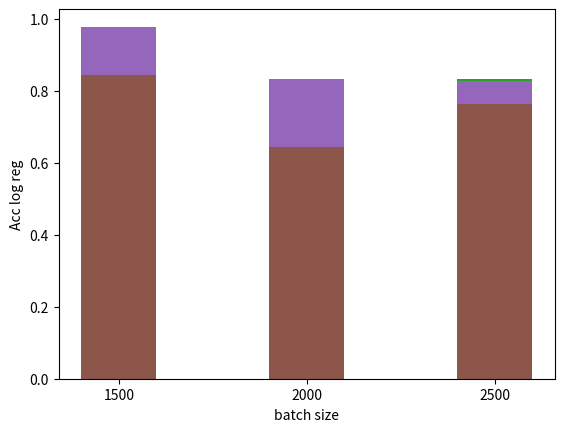

The script that saved this image:
import matplotlib.pyplot as plt

batchsize = ['1500','2000','2500']

accnb1 = [0.8253333333333334,0.826,0.8266666666666667]
accnb2 = [0.43933333333333335 ,0.44133333333333336 ,0.44266666666666665]

plt.bar(batchsize,accnb1, width = 0.4)
plt.xlabel("batch size")
plt.ylabel("Acc naive bayes")
plt.show()

plt.bar(batchsize,accnb2,width = 0.4)
plt.xlabel("batch size")
plt.ylabel("Acc naive bayes")
plt.show()


accsvm1 = [0.8813333333333333 , 0.8346666666666667 ,0.8333333333333334 ]
accsvm2 = [ 0.6426666666666667 , 0.646 ,0.646 ]

plt.bar(batchsize,accsvm1,width = 0.4)
plt.xlabel("batch size")
plt.ylabel("Acc svm")
plt.show()


plt.bar(batchsize,accsvm2,width = 0.4)
plt.xlabel("batch size")
plt.ylabel("Acc svm")
plt.show()


acclogreg1 = [0.9786666666666667 , 0.8326666666666667 , 0.8266666666666667 ]
acclogreg2 = [0.8446666666666667 ,0.6446666666666667 ,0.7633333333333333 ]


plt.bar(batchsize,acclogreg1,width = 0.4)
plt.xlabel("batch size")
plt.ylabel("Acc log reg")
plt.show()


plt.bar(batchsize,acclogreg2,width = 0.4)
plt.xlabel("batch size")
plt.ylabel("Acc log reg")
plt.show()
